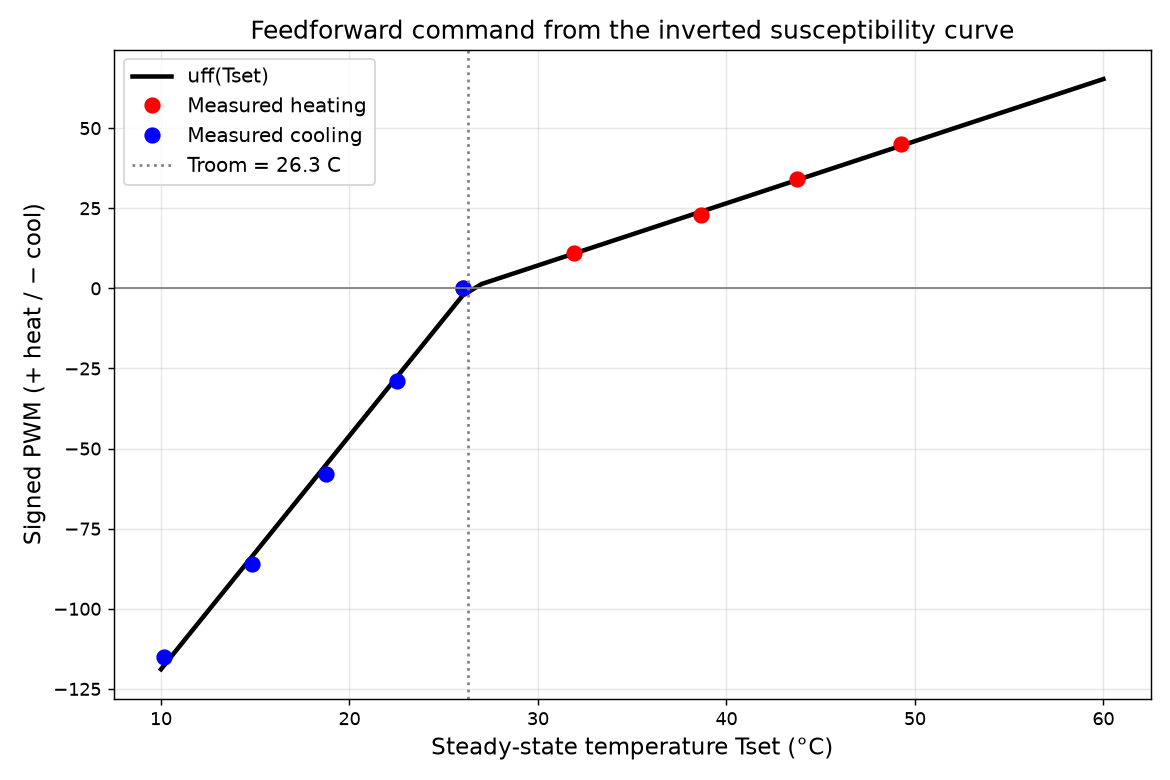

The file beside this chart, header and first rows:
Tset_C, uff_signed_PWM, direction
10.0, -118.9, COOL
11.0, -111.6, COOL
12.0, -104.3, COOL
13.0, -97.0, COOL
14.0, -89.7, COOL
15.0, -82.4, COOL
16.0, -75.1, COOL
17.0, -67.8, COOL
18.0, -60.6, COOL
19.0, -53.3, COOL
20.0, -46.0, COOL
21.0, -38.7, COOL
22.0, -31.4, COOL
23.0, -24.1, COOL
24.0, -16.8, COOL
25.0, -9.6, COOL
26.0, -2.3, COOL
27.0, 1.3, HEAT
28.0, 3.3, HEAT
29.0, 5.2, HEAT
30.0, 7.2, HEAT
31.0, 9.1, HEAT
32.0, 11.0, HEAT
33.0, 13.0, HEAT
34.0, 14.9, HEAT
35.0, 16.8, HEAT
36.0, 18.8, HEAT
37.0, 20.7, HEAT
38.0, 22.7, HEAT
39.0, 24.6, HEAT
40.0, 26.5, HEAT
41.0, 28.5, HEAT
42.0, 30.4, HEAT
43.0, 32.4, HEAT
44.0, 34.3, HEAT
45.0, 36.2, HEAT
46.0, 38.2, HEAT
47.0, 40.1, HEAT
48.0, 42.1, HEAT
49.0, 44.0, HEAT
50.0, 45.9, HEAT
51.0, 47.9, HEAT
52.0, 49.8, HEAT
53.0, 51.7, HEAT
54.0, 53.7, HEAT
55.0, 55.6, HEAT
56.0, 57.6, HEAT
57.0, 59.5, HEAT
58.0, 61.4, HEAT
59.0, 63.4, HEAT
60.0, 65.3, HEAT
